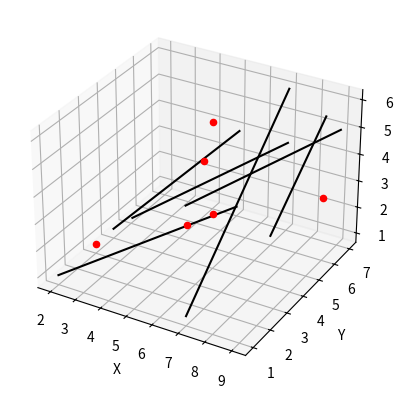

Write the Python code that produced this figure.
import matplotlib.pyplot as plt
from mpl_toolkits.mplot3d import Axes3D

class Node:
    def __init__(self, point, axis, left=None, right=None):
        self.point = point
        self.axis = axis
        self.left = left
        self.right = right

def build_kdtree(points, depth=0):
    if not points:
        return None

    k = len(points[0])
    axis = depth % k

    points.sort(key=lambda x: x[axis])
    median = len(points) // 2

    return Node(
        points[median],
        axis,
        build_kdtree(points[:median], depth + 1),
        build_kdtree(points[median + 1:], depth + 1)
    )

def plot_tree(ax, tree, xmin, xmax, ymin, ymax, zmin, zmax):
    if tree is None:
        return

    point = tree.point
    axis = tree.axis

    if axis == 0:
        ax.plot([point[0], point[0]], [ymin, ymax], [zmin, zmax], color='black')
    elif axis == 1:
        ax.plot([xmin, xmax], [point[1], point[1]], [zmin, zmax], color='black')
    else:
        ax.plot([xmin, xmax], [ymin, ymax], [point[2], point[2]], color='black')

    plot_tree(ax, tree.left, xmin, point[0], ymin, ymax, zmin, zmax)
    plot_tree(ax, tree.right, point[0], xmax, ymin, ymax, zmin, zmax)

# Ejemplo de uso
points = [(2, 3, 1), (5, 4, 2), (9, 6, 3), (4, 7, 4), (8, 1, 5), (7, 2, 6)]
tree = build_kdtree(points)

fig = plt.figure()
ax = fig.add_subplot(111, projection='3d')

xmin, ymin, zmin = min(p[0] for p in points), min(p[1] for p in points), min(p[2] for p in points)
xmax, ymax, zmax = max(p[0] for p in points), max(p[1] for p in points), max(p[2] for p in points)

plot_tree(ax, tree, xmin, xmax, ymin, ymax, zmin, zmax)

for point in points:
    ax.scatter(point[0], point[1], point[2], color='red')

ax.set_xlabel('X')
ax.set_ylabel('Y')
ax.set_zlabel('Z')

plt.show()
